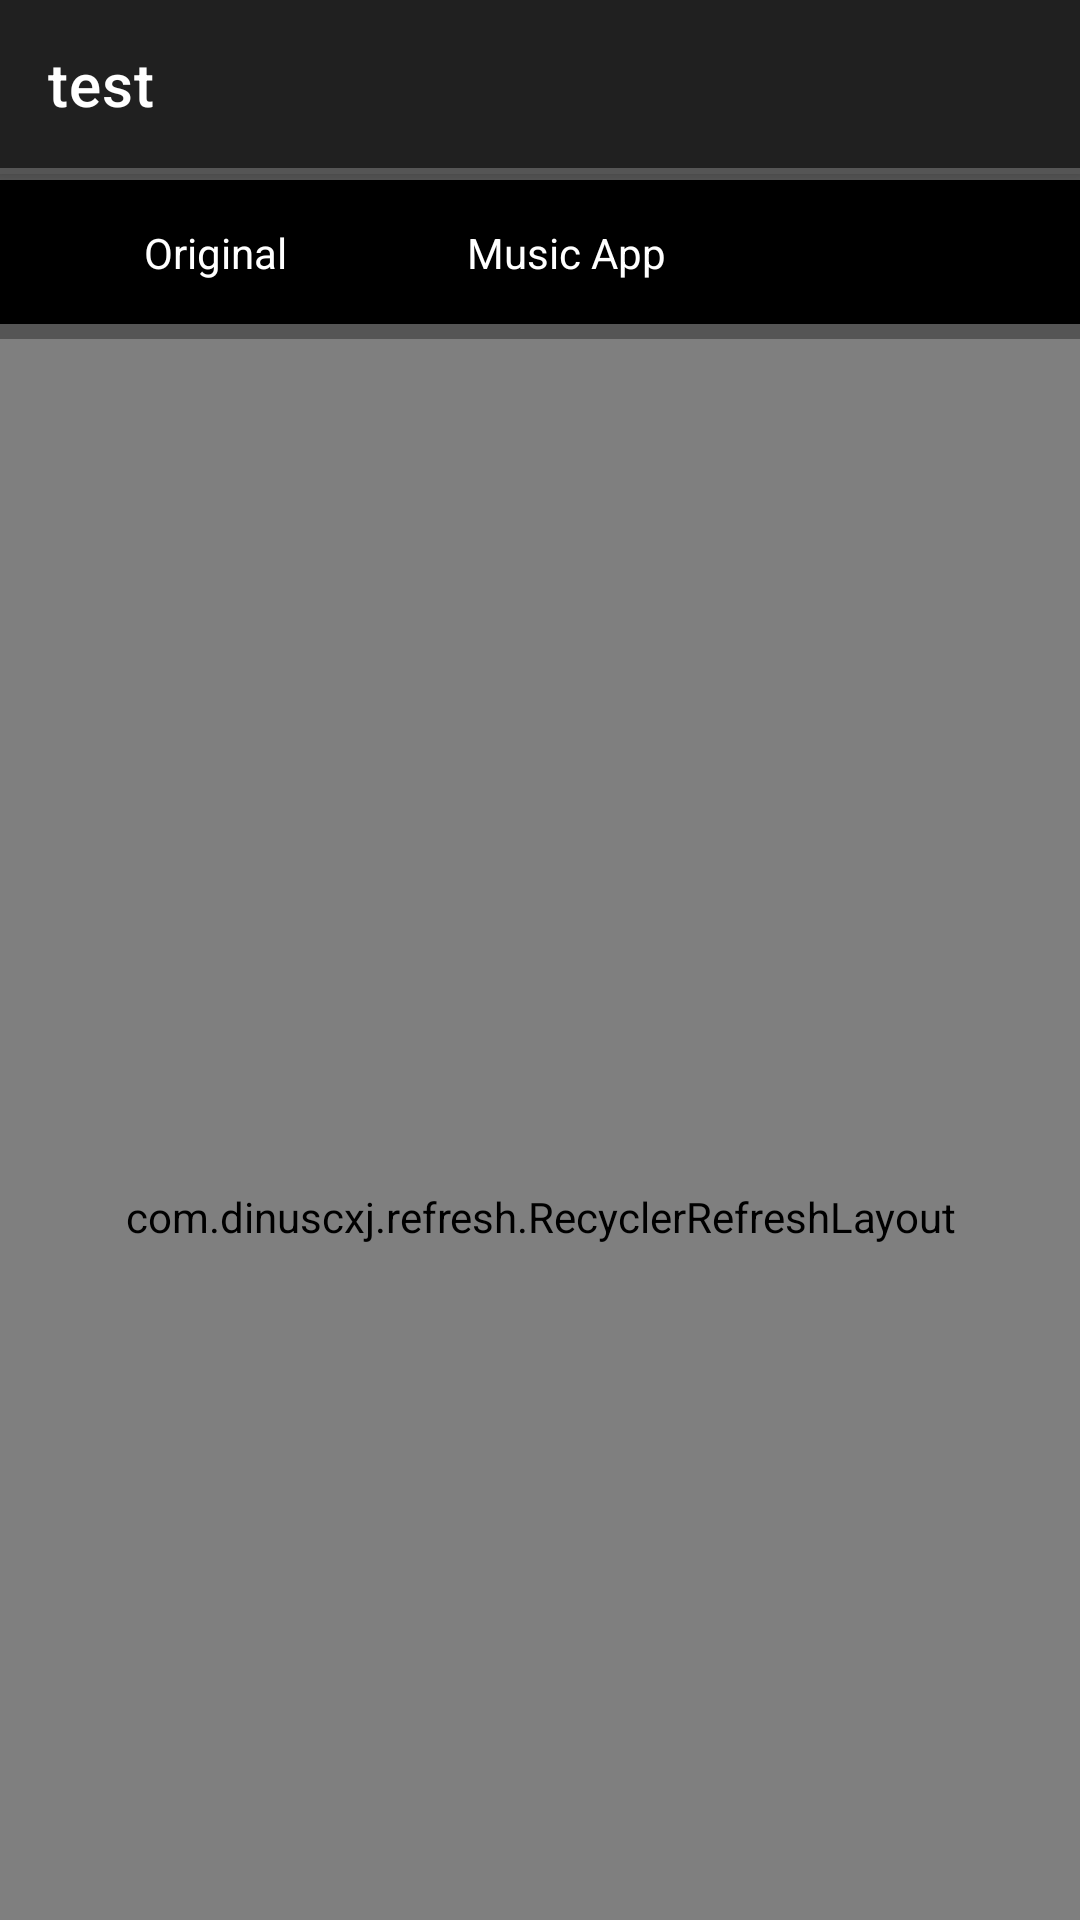

Here is an Android app screen rendered from its layout file. Give the layout XML and the strings, colors and styles it references.
<!-- AndroidManifest.xml: application theme Theme.YouTube_template -->
<!-- res/layout/fragment_home.xml -->
<?xml version="1.0" encoding="utf-8"?>
<androidx.coordinatorlayout.widget.CoordinatorLayout xmlns:android="http://schemas.android.com/apk/res/android"
    xmlns:tools="http://schemas.android.com/tools"
    android:layout_width="match_parent"
    android:layout_height="match_parent"
    android:background="@color/background_color"
    xmlns:app="http://schemas.android.com/apk/res-auto">

    <include
        android:id="@+id/toolbar"
        layout="@layout/toolbar_main"
        android:layout_width="match_parent"
        android:layout_height="wrap_content"/>

    <androidx.constraintlayout.widget.ConstraintLayout
        app:layout_behavior="com.google.android.material.appbar.AppBarLayout$ScrollingViewBehavior"
        android:layout_width="match_parent"
        android:layout_height="match_parent">

        <View
            android:id="@+id/border_top"
            android:layout_width="match_parent"
            android:layout_height="2dp"
            android:background="@color/border_color"
            app:layout_constraintTop_toTopOf="parent"/>

        <LinearLayout
            android:id="@+id/linear_layout"
            android:layout_width="match_parent"
            android:layout_height="wrap_content"
            app:layout_constraintTop_toBottomOf="@id/border_top"
            android:background="@color/black"
            android:orientation="horizontal">

            <androidx.constraintlayout.widget.ConstraintLayout
                android:id="@+id/btn_original"
                android:layout_width="wrap_content"
                android:layout_height="wrap_content"
                android:padding="12dp"
                android:clickable="true"
                android:focusable="true"
                android:background="?attr/selectableItemBackground">

                <androidx.appcompat.widget.AppCompatImageView
                    android:id="@+id/icon_original"
                    android:layout_width="24dp"
                    android:layout_height="24dp"
                    app:layout_constraintStart_toStartOf="parent"
                    app:layout_constraintTop_toTopOf="parent"
                    app:layout_constraintBottom_toBottomOf="parent"
                    android:src="@drawable/ic_outline_movie_24"
                    android:tint="@color/white"/>

                <androidx.appcompat.widget.AppCompatTextView
                    android:layout_width="wrap_content"
                    android:layout_height="wrap_content"
                    android:text="@string/original"
                    android:layout_marginStart="12dp"
                    android:textColor="@color/white"
                    app:layout_constraintStart_toEndOf="@id/icon_original"
                    app:layout_constraintTop_toTopOf="@id/icon_original"
                    app:layout_constraintBottom_toBottomOf="@id/icon_original"/>

            </androidx.constraintlayout.widget.ConstraintLayout>

            <androidx.constraintlayout.widget.ConstraintLayout
                android:id="@+id/btn_youtube_music"
                android:layout_width="wrap_content"
                android:layout_height="wrap_content"
                android:padding="12dp"
                android:clickable="true"
                android:focusable="true"
                android:background="?attr/selectableItemBackground">

                <androidx.appcompat.widget.AppCompatImageView
                    android:id="@+id/icon_youtube_music"
                    android:layout_width="24dp"
                    android:layout_height="24dp"
                    app:layout_constraintStart_toStartOf="parent"
                    app:layout_constraintTop_toTopOf="parent"
                    app:layout_constraintBottom_toBottomOf="parent"
                    android:src="@drawable/youtubemusic" />

                <androidx.appcompat.widget.AppCompatTextView
                    android:layout_width="wrap_content"
                    android:layout_height="wrap_content"
                    android:text="@string/MusicApp"
                    android:layout_marginStart="12dp"
                    android:textColor="@color/white"
                    app:layout_constraintStart_toEndOf="@id/icon_youtube_music"
                    app:layout_constraintTop_toTopOf="@id/icon_youtube_music"
                    app:layout_constraintBottom_toBottomOf="@id/icon_youtube_music"/>

            </androidx.constraintlayout.widget.ConstraintLayout>

        </LinearLayout>

        <View
            android:id="@+id/border_linear_recycler"
            android:layout_width="match_parent"
            android:layout_height="5dp"
            android:background="@color/border_color"
            app:layout_constraintTop_toBottomOf="@id/linear_layout"/>

        <com.dinuscxj.refresh.RecyclerRefreshLayout
            android:id="@+id/refresh_layout"
            android:layout_width="match_parent"
            android:layout_height="0dp"
            app:layout_constraintTop_toBottomOf="@id/border_linear_recycler"
            app:layout_constraintBottom_toBottomOf="parent">

            <androidx.recyclerview.widget.RecyclerView
                android:layout_width="match_parent"
                android:layout_height="wrap_content"
                android:id="@+id/recycler_view"/>

        </com.dinuscxj.refresh.RecyclerRefreshLayout>

    </androidx.constraintlayout.widget.ConstraintLayout>

</androidx.coordinatorlayout.widget.CoordinatorLayout>
<!-- res/layout/toolbar_main.xml (included above) -->
<?xml version="1.0" encoding="utf-8"?>
<com.google.android.material.appbar.AppBarLayout xmlns:android="http://schemas.android.com/apk/res/android"
    android:layout_width="match_parent"
    android:layout_height="match_parent"
    xmlns:app="http://schemas.android.com/apk/res-auto"
    xmlns:tools="http://schemas.android.com/tools">

    <LinearLayout
        android:layout_width="match_parent"
        android:layout_height="wrap_content"
        android:orientation="vertical"
        app:layout_scrollFlags="scroll|enterAlways|snap">

        <com.google.android.material.appbar.MaterialToolbar
            android:id="@+id/appbar"
            android:layout_width="match_parent"
            android:layout_height="?attr/actionBarSize"
            tools:title="test"
            android:background="@color/background_color"
            app:titleTextColor="@color/white"/>

        <View
            android:layout_width="match_parent"
            android:layout_height="2dp"
            android:background="@color/border_color"/>

        <HorizontalScrollView
            android:layout_width="match_parent"
            android:layout_height="wrap_content"
            android:background="@color/background_color"
            android:scrollbars="none">
            <com.google.android.material.chip.ChipGroup
                android:id="@+id/chip_group_home"
                android:layout_width="wrap_content"
                android:layout_height="wrap_content"
                android:background="@android:color/transparent"
                app:singleLine="true"
                app:singleSelection="true">

            </com.google.android.material.chip.ChipGroup>
        </HorizontalScrollView>

</LinearLayout>


</com.google.android.material.appbar.AppBarLayout>
<!-- resources referenced by this layout -->
<resources>
  <color name="background_color">#202020</color>
  <color name="black">#FF000000</color>
  <color name="border_color">#555555</color>
  <color name="white">#FFFFFFFF</color>
  <string name="MusicApp">Music App</string>
  <string name="original">Original</string>
  <style name="Theme.YouTube_template" parent="Theme.MaterialComponents.DayNight.DarkActionBar">
          
          <item name="colorPrimary">@color/background_color</item>
          <item name="colorPrimaryVariant">@color/black</item>
          <item name="colorOnPrimary">@color/white</item>
          
          <item name="colorSecondary">@color/background_color</item>
          <item name="colorSecondaryVariant">@color/black</item>
          <item name="colorOnSecondary">@color/white</item>
          
          <item name="android:statusBarColor" tools:targetApi="l">?attr/colorPrimaryVariant</item>
          
          <item name="windowNoTitle">true</item>
          <item name="android:textColorHint">@color/white</item>
          <item name="android:editTextColor">@color/white</item>
          <item name="android:textColorSecondary">@color/white</item>
      </style>
</resources>
